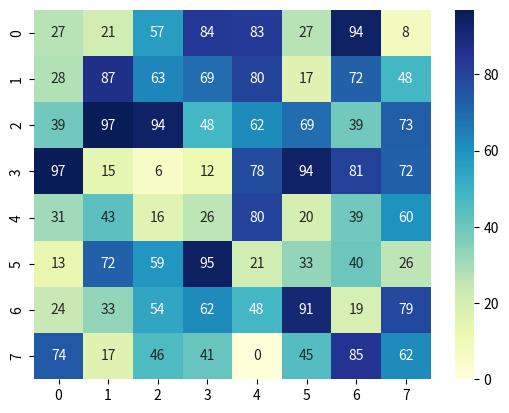

The script that saved this image:
import seaborn as sns
import matplotlib.pyplot as plt
import numpy as np

def plot_heatmap(matrix):
    sns.heatmap(matrix, annot=True, cmap='YlGnBu')
    plt.show()

if __name__ == '__main__':
    sample_matrix = np.random.randint(0, 100, size=(8, 8))
    plot_heatmap(sample_matrix)
